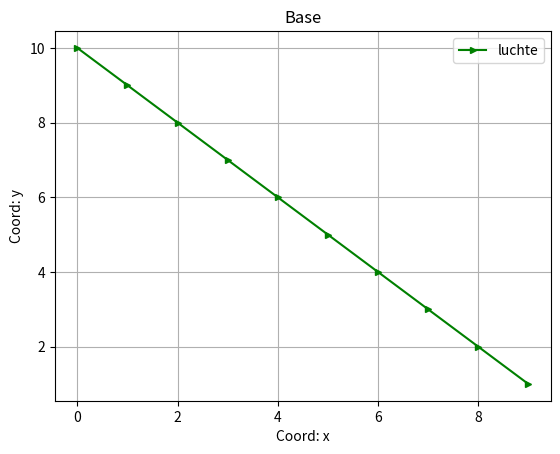

This chart was generated by the following Python code:
import matplotlib.pyplot as plt
import numpy as np 

# x = [0, 1, 1, 2, 2]
# y = [10, 10, 9, 9, 8]

x = []
y = []

for i in range(10):
    x.append(i)
    y.append(10-i)

plt.plot(x, y, color='g', label='luchte', marker='>', ms=5) 

# --- Украшательства ---
plt.xlabel('Coord: x')
plt.ylabel('Coord: y')
plt.legend()
plt.title('Base')
plt.grid()
plt.savefig('pic_13.png')

